Image classification data set "dataset2mo" (lei047483-a11y/TCM-MicroScope on GitHub). Class labels (24): arborvitae seed, baiziren, banxiaqu, chinese angelica, chuanqiong, cinnabar, cinnamon bark, codonopsis root, cuwuweizi, danggui, dangshen, fuling, honey fried astragalus, honey fried licorice, poria, processed pinellia, rougui, sour jujube seed, suanzaoren, szechuan lovage rhizome, vinegar processed schisandra, zhigancao, zhihuangqi, zhusha.

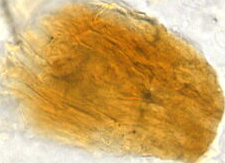
Label: baiziren

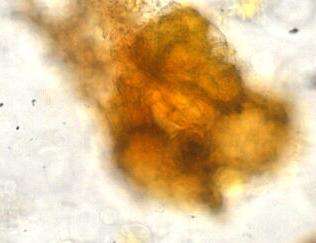
Label: cuwuweizi

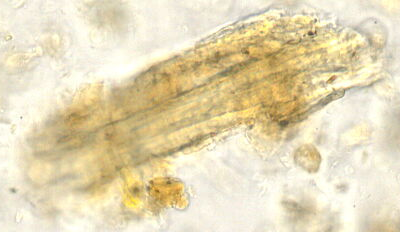
Label: honey fried astragalus

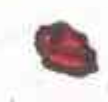
Label: cinnabar

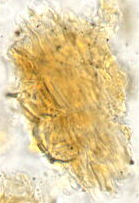
Label: arborvitae seed

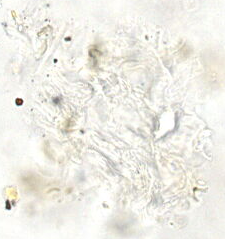
Label: danggui
